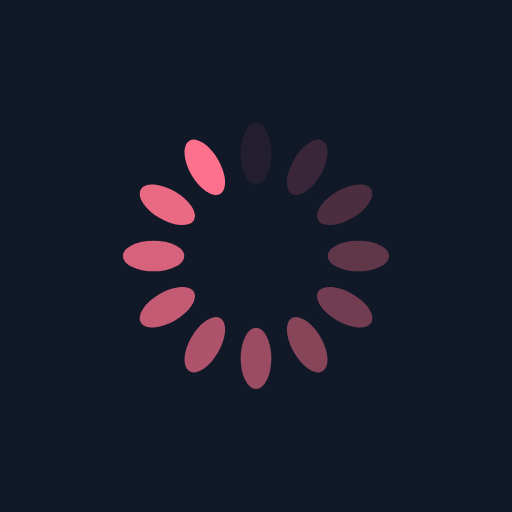
t = 0.00 s
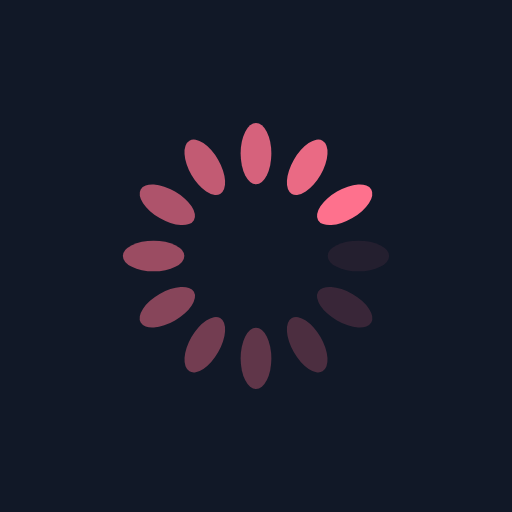
t = 0.25 s
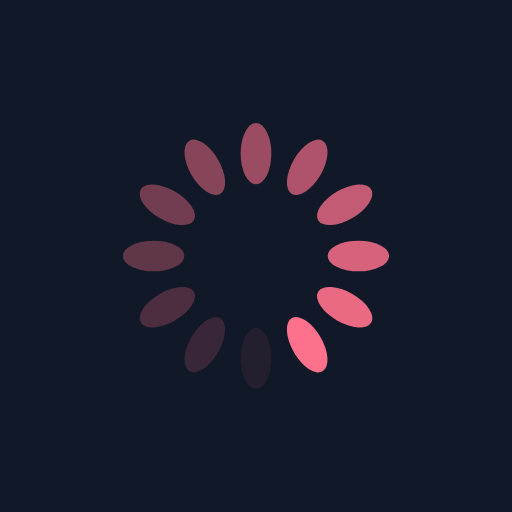
t = 0.50 s
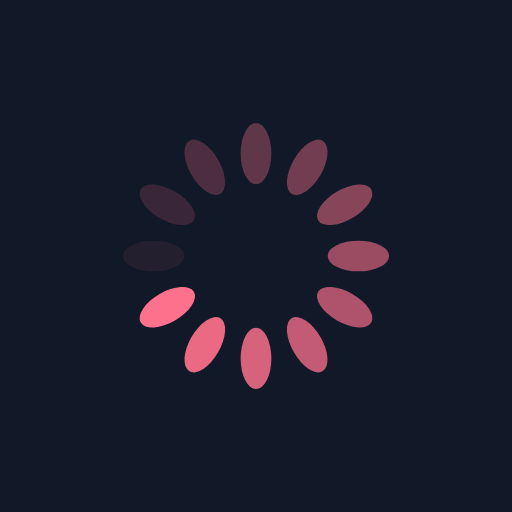
t = 0.75 s

The animated SVG that drew these frames (rendered in a browser with its animation timeline set to each time). Animation: 12 SMIL elements (animate=12); one cycle of 1.00 s, repeats indefinitely.

<?xml version="1.0" encoding="utf-8"?>
<svg xmlns="http://www.w3.org/2000/svg" xmlns:xlink="http://www.w3.org/1999/xlink" style="margin: auto; background: rgb(17, 24, 39); display: block; shape-rendering: auto;" width="200px" height="200px" viewBox="0 0 100 100" preserveAspectRatio="xMidYMid">
<g transform="rotate(0 50 50)">
  <rect x="47" y="24" rx="3" ry="6" width="6" height="12" fill="#fe718d">
    <animate attributeName="opacity" values="1;0" keyTimes="0;1" dur="1s" begin="-0.9166666666666666s" repeatCount="indefinite"></animate>
  </rect>
</g><g transform="rotate(30 50 50)">
  <rect x="47" y="24" rx="3" ry="6" width="6" height="12" fill="#fe718d">
    <animate attributeName="opacity" values="1;0" keyTimes="0;1" dur="1s" begin="-0.8333333333333334s" repeatCount="indefinite"></animate>
  </rect>
</g><g transform="rotate(60 50 50)">
  <rect x="47" y="24" rx="3" ry="6" width="6" height="12" fill="#fe718d">
    <animate attributeName="opacity" values="1;0" keyTimes="0;1" dur="1s" begin="-0.75s" repeatCount="indefinite"></animate>
  </rect>
</g><g transform="rotate(90 50 50)">
  <rect x="47" y="24" rx="3" ry="6" width="6" height="12" fill="#fe718d">
    <animate attributeName="opacity" values="1;0" keyTimes="0;1" dur="1s" begin="-0.6666666666666666s" repeatCount="indefinite"></animate>
  </rect>
</g><g transform="rotate(120 50 50)">
  <rect x="47" y="24" rx="3" ry="6" width="6" height="12" fill="#fe718d">
    <animate attributeName="opacity" values="1;0" keyTimes="0;1" dur="1s" begin="-0.5833333333333334s" repeatCount="indefinite"></animate>
  </rect>
</g><g transform="rotate(150 50 50)">
  <rect x="47" y="24" rx="3" ry="6" width="6" height="12" fill="#fe718d">
    <animate attributeName="opacity" values="1;0" keyTimes="0;1" dur="1s" begin="-0.5s" repeatCount="indefinite"></animate>
  </rect>
</g><g transform="rotate(180 50 50)">
  <rect x="47" y="24" rx="3" ry="6" width="6" height="12" fill="#fe718d">
    <animate attributeName="opacity" values="1;0" keyTimes="0;1" dur="1s" begin="-0.4166666666666667s" repeatCount="indefinite"></animate>
  </rect>
</g><g transform="rotate(210 50 50)">
  <rect x="47" y="24" rx="3" ry="6" width="6" height="12" fill="#fe718d">
    <animate attributeName="opacity" values="1;0" keyTimes="0;1" dur="1s" begin="-0.3333333333333333s" repeatCount="indefinite"></animate>
  </rect>
</g><g transform="rotate(240 50 50)">
  <rect x="47" y="24" rx="3" ry="6" width="6" height="12" fill="#fe718d">
    <animate attributeName="opacity" values="1;0" keyTimes="0;1" dur="1s" begin="-0.25s" repeatCount="indefinite"></animate>
  </rect>
</g><g transform="rotate(270 50 50)">
  <rect x="47" y="24" rx="3" ry="6" width="6" height="12" fill="#fe718d">
    <animate attributeName="opacity" values="1;0" keyTimes="0;1" dur="1s" begin="-0.16666666666666666s" repeatCount="indefinite"></animate>
  </rect>
</g><g transform="rotate(300 50 50)">
  <rect x="47" y="24" rx="3" ry="6" width="6" height="12" fill="#fe718d">
    <animate attributeName="opacity" values="1;0" keyTimes="0;1" dur="1s" begin="-0.08333333333333333s" repeatCount="indefinite"></animate>
  </rect>
</g><g transform="rotate(330 50 50)">
  <rect x="47" y="24" rx="3" ry="6" width="6" height="12" fill="#fe718d">
    <animate attributeName="opacity" values="1;0" keyTimes="0;1" dur="1s" begin="0s" repeatCount="indefinite"></animate>
  </rect>
</g>
<!-- [ldio] generated by https://loading.io/ --></svg>